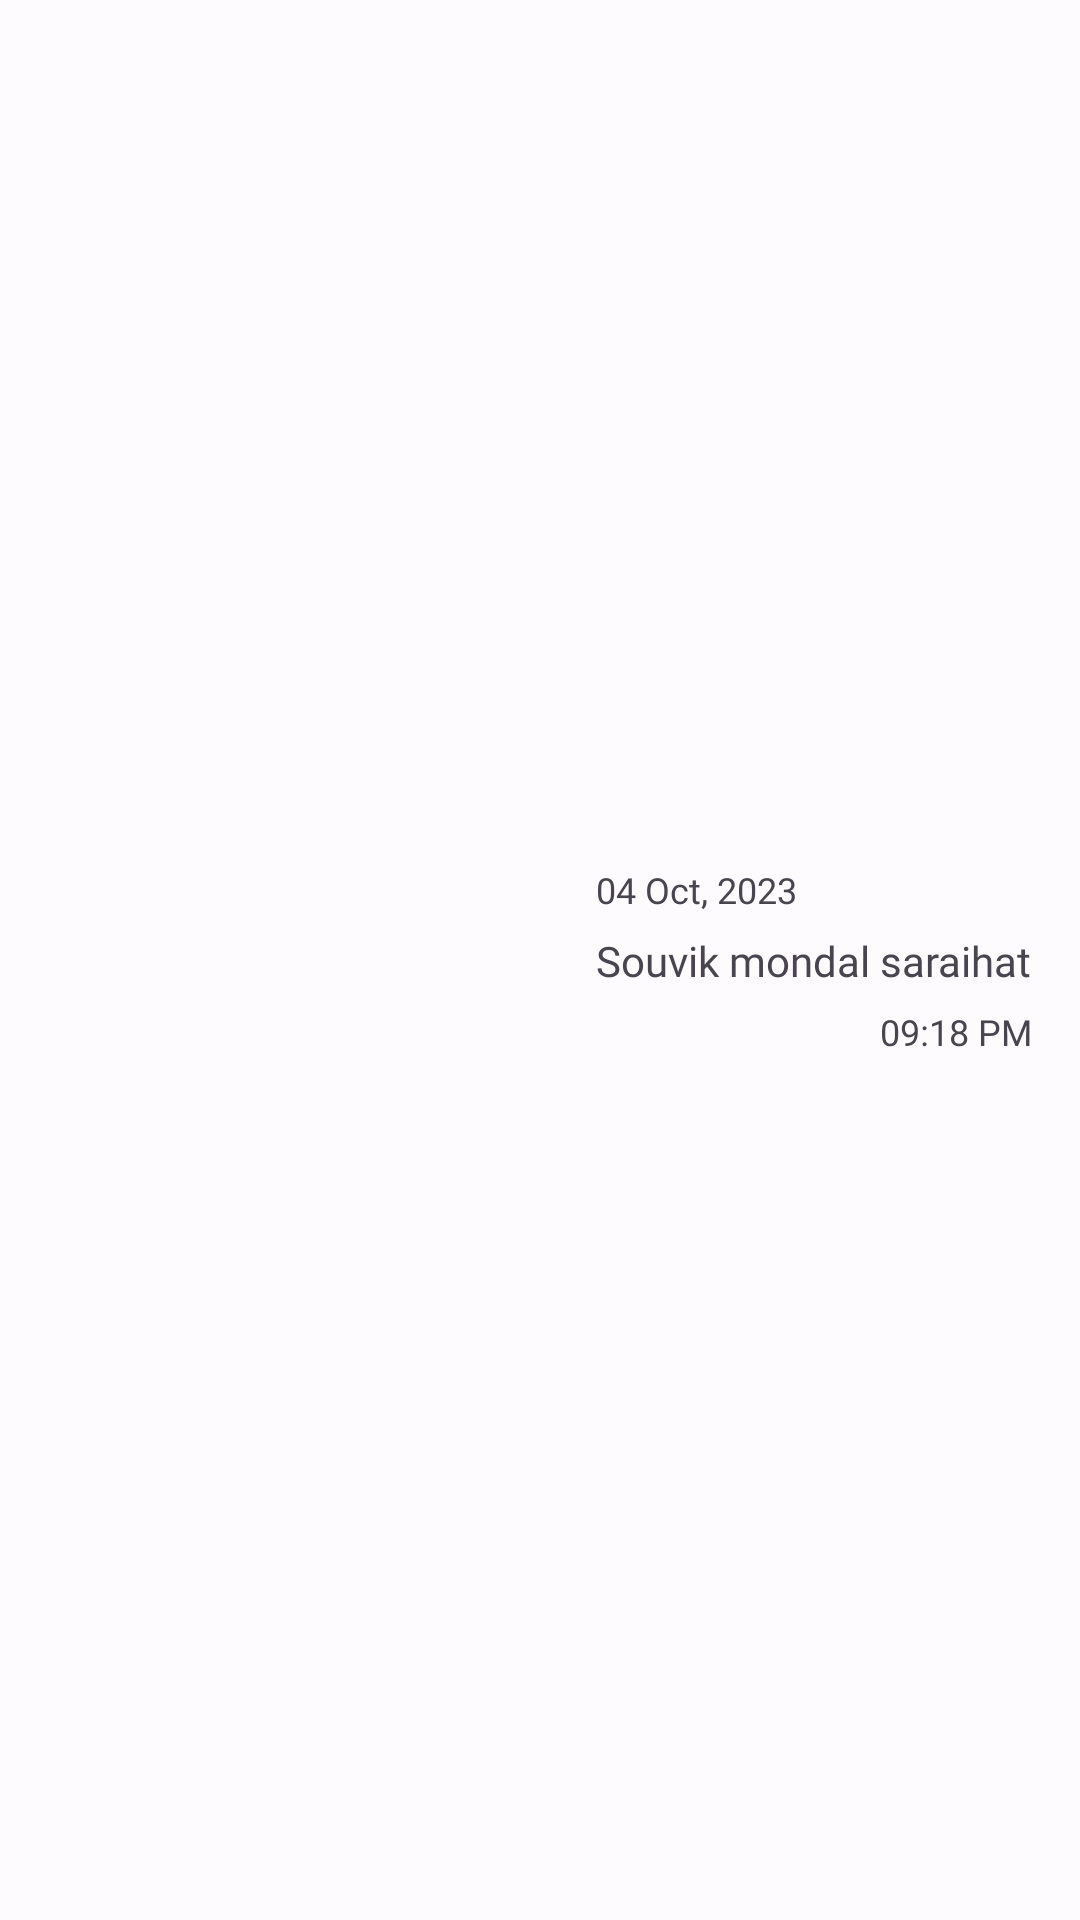

Here is an Android app screen rendered from its layout file. Give the layout XML and the strings, colors and styles it references.
<!-- AndroidManifest.xml: application theme Theme.AttendanceRoom -->
<!-- res/layout/list_chat_right.xml -->
<?xml version="1.0" encoding="utf-8"?>
<androidx.constraintlayout.widget.ConstraintLayout xmlns:android="http://schemas.android.com/apk/res/android"
    xmlns:app="http://schemas.android.com/apk/res-auto"
    xmlns:tools="http://schemas.android.com/tools"
    android:layout_width="match_parent"
    android:layout_height="wrap_content"
    android:layout_margin="8dp"
    android:elevation="2dp">

    <androidx.constraintlayout.widget.Guideline
        android:id="@+id/gl"
        android:layout_width="match_parent"
        android:layout_height="wrap_content"
        android:orientation="vertical"
        app:layout_constraintGuide_percent=".25" />

    <ImageView
        android:id="@+id/iv_profile"
        android:layout_width="24dp"
        android:layout_height="24dp"
        android:src="@drawable/account_circle"
        android:visibility="gone"
        app:layout_constraintStart_toStartOf="parent"
        app:layout_constraintTop_toTopOf="parent" />

    <TextView
        android:id="@+id/tv_name"
        android:layout_width="wrap_content"
        android:layout_height="wrap_content"
        android:layout_marginTop="4dp"
        android:fontFamily="@font/roboto_light"
        android:textSize="12sp"
        android:textStyle="bold"
        android:visibility="gone"
        app:layout_constraintStart_toStartOf="parent"
        app:layout_constraintTop_toTopOf="parent"
        tools:text="Souvik Mondal" />

    <androidx.constraintlayout.widget.ConstraintLayout
        android:layout_width="0dp"
        android:layout_height="wrap_content"
        app:layout_constraintBottom_toBottomOf="parent"
        app:layout_constraintEnd_toEndOf="parent"
        app:layout_constraintStart_toEndOf="@id/gl"
        app:layout_constraintTop_toTopOf="parent">

        <com.google.android.material.card.MaterialCardView
            android:id="@+id/card_view"
            android:layout_width="wrap_content"
            android:layout_height="wrap_content"
            android:backgroundTint="@android:color/transparent"
            app:cardCornerRadius="0dp"
            app:layout_constraintBottom_toBottomOf="parent"
            app:layout_constraintEnd_toEndOf="parent"
            app:layout_constraintHorizontal_bias="1"
            app:layout_constraintStart_toStartOf="parent"
            app:layout_constraintTop_toTopOf="parent"
            app:strokeWidth="0dp">

            <androidx.constraintlayout.widget.ConstraintLayout
                android:layout_width="match_parent"
                android:layout_height="match_parent"
                android:background="@drawable/chat_right_bg"
                android:backgroundTint="?attr/colorSurface"
                android:paddingHorizontal="16dp"
                android:paddingTop="4dp"
                android:paddingBottom="8dp">

                <TextView
                    android:id="@+id/tv_current_date"
                    android:layout_width="wrap_content"
                    android:layout_height="wrap_content"
                    android:layout_marginTop="4dp"
                    android:ellipsize="end"
                    android:fontFamily="@font/roboto_thin"
                    android:maxLines="1"
                    android:text="04 Oct, 2023"
                    android:textSize="12sp"
                    app:layout_constraintEnd_toEndOf="parent"
                    app:layout_constraintHorizontal_bias="0"
                    app:layout_constraintStart_toStartOf="parent"
                    app:layout_constraintTop_toTopOf="parent" />

                <TextView
                    android:id="@+id/tv_message"
                    android:layout_width="match_parent"
                    android:layout_height="wrap_content"
                    android:layout_marginTop="6dp"
                    android:fontFamily="@font/roboto_rg"
                    android:text="Souvik mondal saraihat"
                    app:layout_constraintTop_toBottomOf="@id/tv_current_date" />

                <TextView
                    android:id="@+id/tv_current_time"
                    android:layout_width="wrap_content"
                    android:layout_height="wrap_content"
                    android:layout_marginTop="6dp"
                    android:fontFamily="@font/roboto_light"
                    android:text="09:18 PM"
                    android:textSize="12sp"
                    app:layout_constraintEnd_toEndOf="parent"
                    app:layout_constraintTop_toBottomOf="@id/tv_message" />

            </androidx.constraintlayout.widget.ConstraintLayout>

        </com.google.android.material.card.MaterialCardView>

    </androidx.constraintlayout.widget.ConstraintLayout>


</androidx.constraintlayout.widget.ConstraintLayout>
<!-- resources referenced by this layout -->
<resources>
  <!-- drawable account_circle (drawable) -->
  <vector xmlns:android="http://schemas.android.com/apk/res/android"
      android:width="24dp"
      android:height="24dp"
      android:tint="?attr/colorOnSurface"
      android:viewportWidth="24"
      android:viewportHeight="24">
      <path
          android:fillColor="@android:color/white"
          android:pathData="M12,2C6.48,2 2,6.48 2,12s4.48,10 10,10s10,-4.48 10,-10S17.52,2 12,2zM12,6c1.93,0 3.5,1.57 3.5,3.5S13.93,13 12,13s-3.5,-1.57 -3.5,-3.5S10.07,6 12,6zM12,20c-2.03,0 -4.43,-0.82 -6.14,-2.88C7.55,15.8 9.68,15 12,15s4.45,0.8 6.14,2.12C16.43,19.18 14.03,20 12,20z" />
  </vector>
  <!-- drawable chat_right_bg (drawable) -->
  <?xml version="1.0" encoding="utf-8"?>
  <shape xmlns:android="http://schemas.android.com/apk/res/android"
      android:shape="rectangle">
  
      <corners
          android:bottomLeftRadius="16dp"
          android:bottomRightRadius="16dp"
          android:topLeftRadius="16dp" />
  
  </shape>
  <style name="Theme.AttendanceRoom" parent="Base.Theme.AttendanceRoom" />
  <color name="md_theme_light_primary">#0057CD</color>
  <color name="md_theme_light_onPrimary">#FFFFFF</color>
  <color name="md_theme_light_primaryContainer">#D9E2FF</color>
  <color name="md_theme_light_onPrimaryContainer">#001946</color>
  <color name="md_theme_light_secondary">#395BA9</color>
  <color name="md_theme_light_onSecondary">#FFFFFF</color>
  <color name="md_theme_light_secondaryContainer">#DAE2FF</color>
  <color name="md_theme_light_onSecondaryContainer">#001946</color>
  <color name="md_theme_light_tertiary">#00658C</color>
  <color name="md_theme_light_onTertiary">#FFFFFF</color>
  <color name="md_theme_light_tertiaryContainer">#C6E7FF</color>
  <color name="md_theme_light_onTertiaryContainer">#001E2D</color>
  <color name="md_theme_light_error">#BA1A1A</color>
  <color name="md_theme_light_errorContainer">#FFDAD6</color>
  <color name="md_theme_light_onError">#FFFFFF</color>
  <color name="md_theme_light_onErrorContainer">#410002</color>
  <color name="md_theme_light_background">#FEFBFF</color>
  <color name="md_theme_light_onBackground">#1B1B1F</color>
  <color name="md_theme_light_surface">#FEFBFF</color>
  <color name="md_theme_light_onSurface">#1B1B1F</color>
  <color name="md_theme_light_surfaceVariant">#E1E2EC</color>
  <color name="md_theme_light_onSurfaceVariant">#44464F</color>
  <color name="md_theme_light_outline">#757780</color>
  <color name="md_theme_light_outlineVariant">#EDEDED</color>
  <color name="md_theme_light_inverseOnSurface">#F2F0F4</color>
  <color name="md_theme_light_inverseSurface">#303034</color>
  <color name="md_theme_light_inversePrimary">#B1C5FF</color>
</resources>
